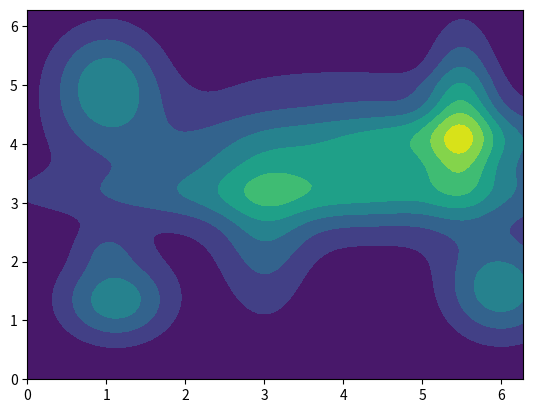

Here is the Python script that generated this plot:
#this returns the free energy surface for a 2D system with multiple wells
#given the qspace in meshgrid form.

import numpy as np
import matplotlib.pyplot as plt

def multi_well_fes(X,Y, amp = 6):
    num_wells = 9
    num_barrier = 1

    #here's the well params
    A_i = np.array([0.9, 0.3, 0.5, 1, 0.2, 0.4, 0.9, 0.9, 0.9]) * amp #this is in kcal/mol.
    x0_i = [1.12, 1, 3, 4.15, 4, 5.27, 5.5, 6, 1] # this is in nm.
    y0_i = [1.34, 2.25, 2.31, 3.62, 5, 4.14, 4.5, 1.52, 5]
    sigma_x_i = [0.5, 0.3, 0.4, 2, 0.9, 1, 0.3, 0.5, 0.5]
    sigma_y_i = [0.5, 0.3, 1, 0.8, 0.2, 0.3, 1, 0.6, 0.7]

    #here's the barrier params
    A_j = np.array([0.3]) * amp
    x0_j = [np.pi]
    y0_j = [np.pi]
    sigma_x_j = [3]
    sigma_y_j = [0.3]
    
    #initialize fes in XY space
    fes = np.zeros_like(X)

    for i in range(num_wells):
        fes += A_i[i] * np.exp(-((X-x0_i[i])**2/(2*sigma_x_i[i]**2) + (Y-y0_i[i])**2/(2*sigma_y_i[i]**2)))

    for j in range(num_barrier):
        fes += A_j[j] * np.exp(-((X-x0_j[j])**2/(2*sigma_x_j[j]**2) + (Y-y0_j[j])**2/(2*sigma_y_j[j]**2)))


    #normalize fes
    fes -= np.min(fes)    
    return fes

if __name__ == "__main__":
    #this is a test.
    X, Y = np.meshgrid(np.linspace(0,2*np.pi,100), np.linspace(0,2*np.pi,100))
    fes = multi_well_fes(X,Y)
    plt.contourf(X,Y,fes)
    #plt.show()
    plt.savefig("multi_well_fes.png")
    plt.close()
